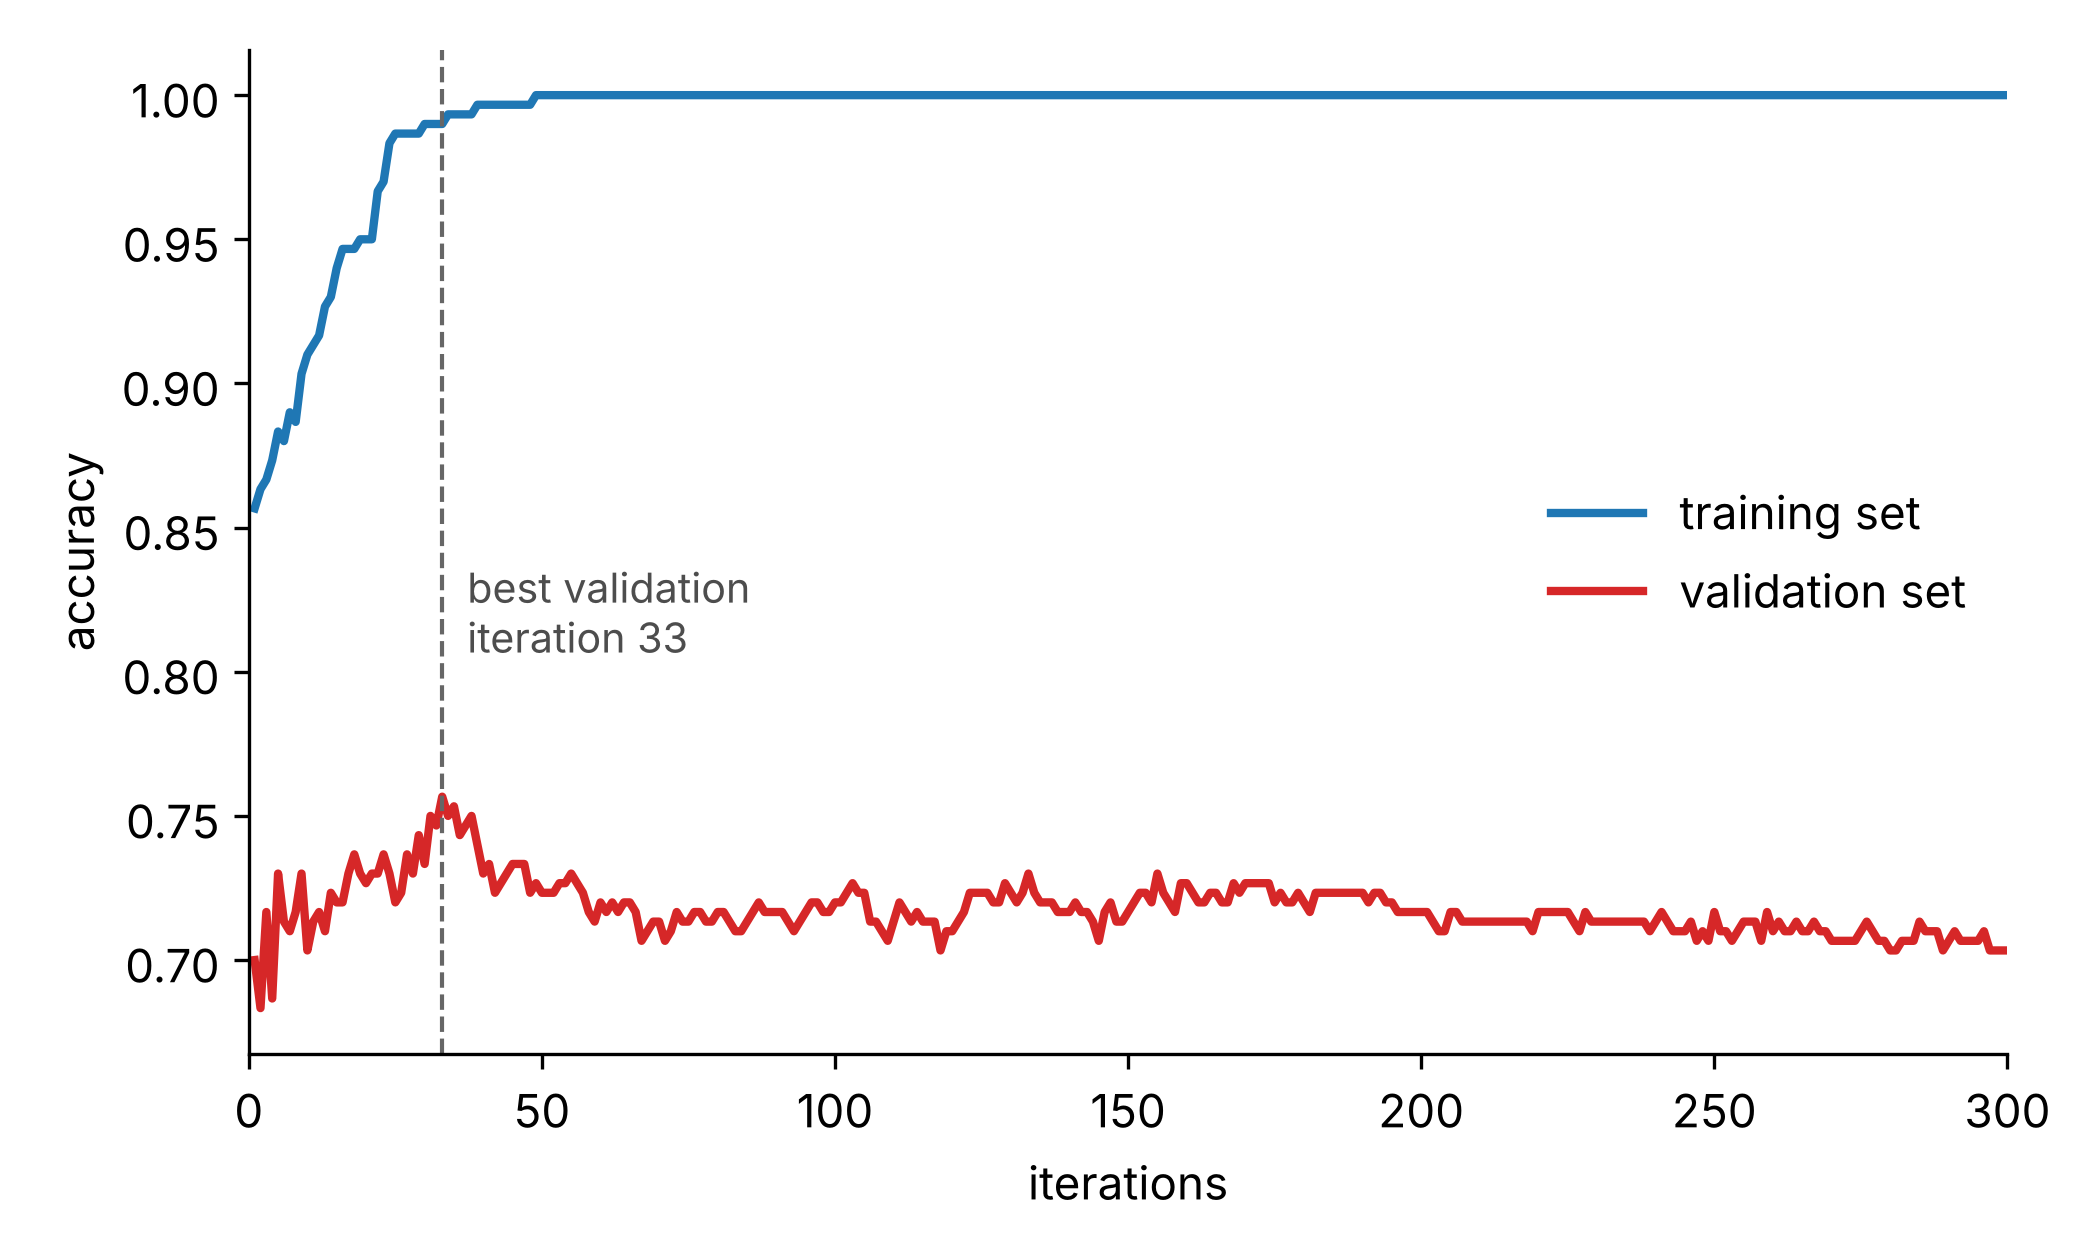

Source data for this figure (header and first rows):
iteration, training, validation
1, 0.8567, 0.7
2, 0.8633, 0.6833
3, 0.8667, 0.7167
4, 0.8733, 0.6867
5, 0.8833, 0.73
6, 0.88, 0.7133
7, 0.89, 0.71
8, 0.8867, 0.7167
9, 0.9033, 0.73
10, 0.91, 0.7033
11, 0.9133, 0.7133
12, 0.9167, 0.7167
13, 0.9267, 0.71
14, 0.93, 0.7233
15, 0.94, 0.72
16, 0.9467, 0.72
17, 0.9467, 0.73
18, 0.9467, 0.7367
19, 0.95, 0.73
20, 0.95, 0.7267
21, 0.95, 0.73
22, 0.9667, 0.73
23, 0.97, 0.7367
24, 0.9833, 0.73
25, 0.9867, 0.72
26, 0.9867, 0.7233
27, 0.9867, 0.7367
28, 0.9867, 0.73
29, 0.9867, 0.7433
30, 0.99, 0.7333
31, 0.99, 0.75
32, 0.99, 0.7467
33, 0.99, 0.7567
34, 0.9933, 0.75
35, 0.9933, 0.7533
36, 0.9933, 0.7433
37, 0.9933, 0.7467
38, 0.9933, 0.75
39, 0.9967, 0.74
40, 0.9967, 0.73
41, 0.9967, 0.7333
42, 0.9967, 0.7233
43, 0.9967, 0.7267
44, 0.9967, 0.73
45, 0.9967, 0.7333
46, 0.9967, 0.7333
47, 0.9967, 0.7333
48, 0.9967, 0.7233
49, 1.0, 0.7267
50, 1.0, 0.7233
51, 1.0, 0.7233
52, 1.0, 0.7233
53, 1.0, 0.7267
54, 1.0, 0.7267
55, 1.0, 0.73
56, 1.0, 0.7267
57, 1.0, 0.7233
58, 1.0, 0.7167
59, 1.0, 0.7133
60, 1.0, 0.72
... 240 more rows
